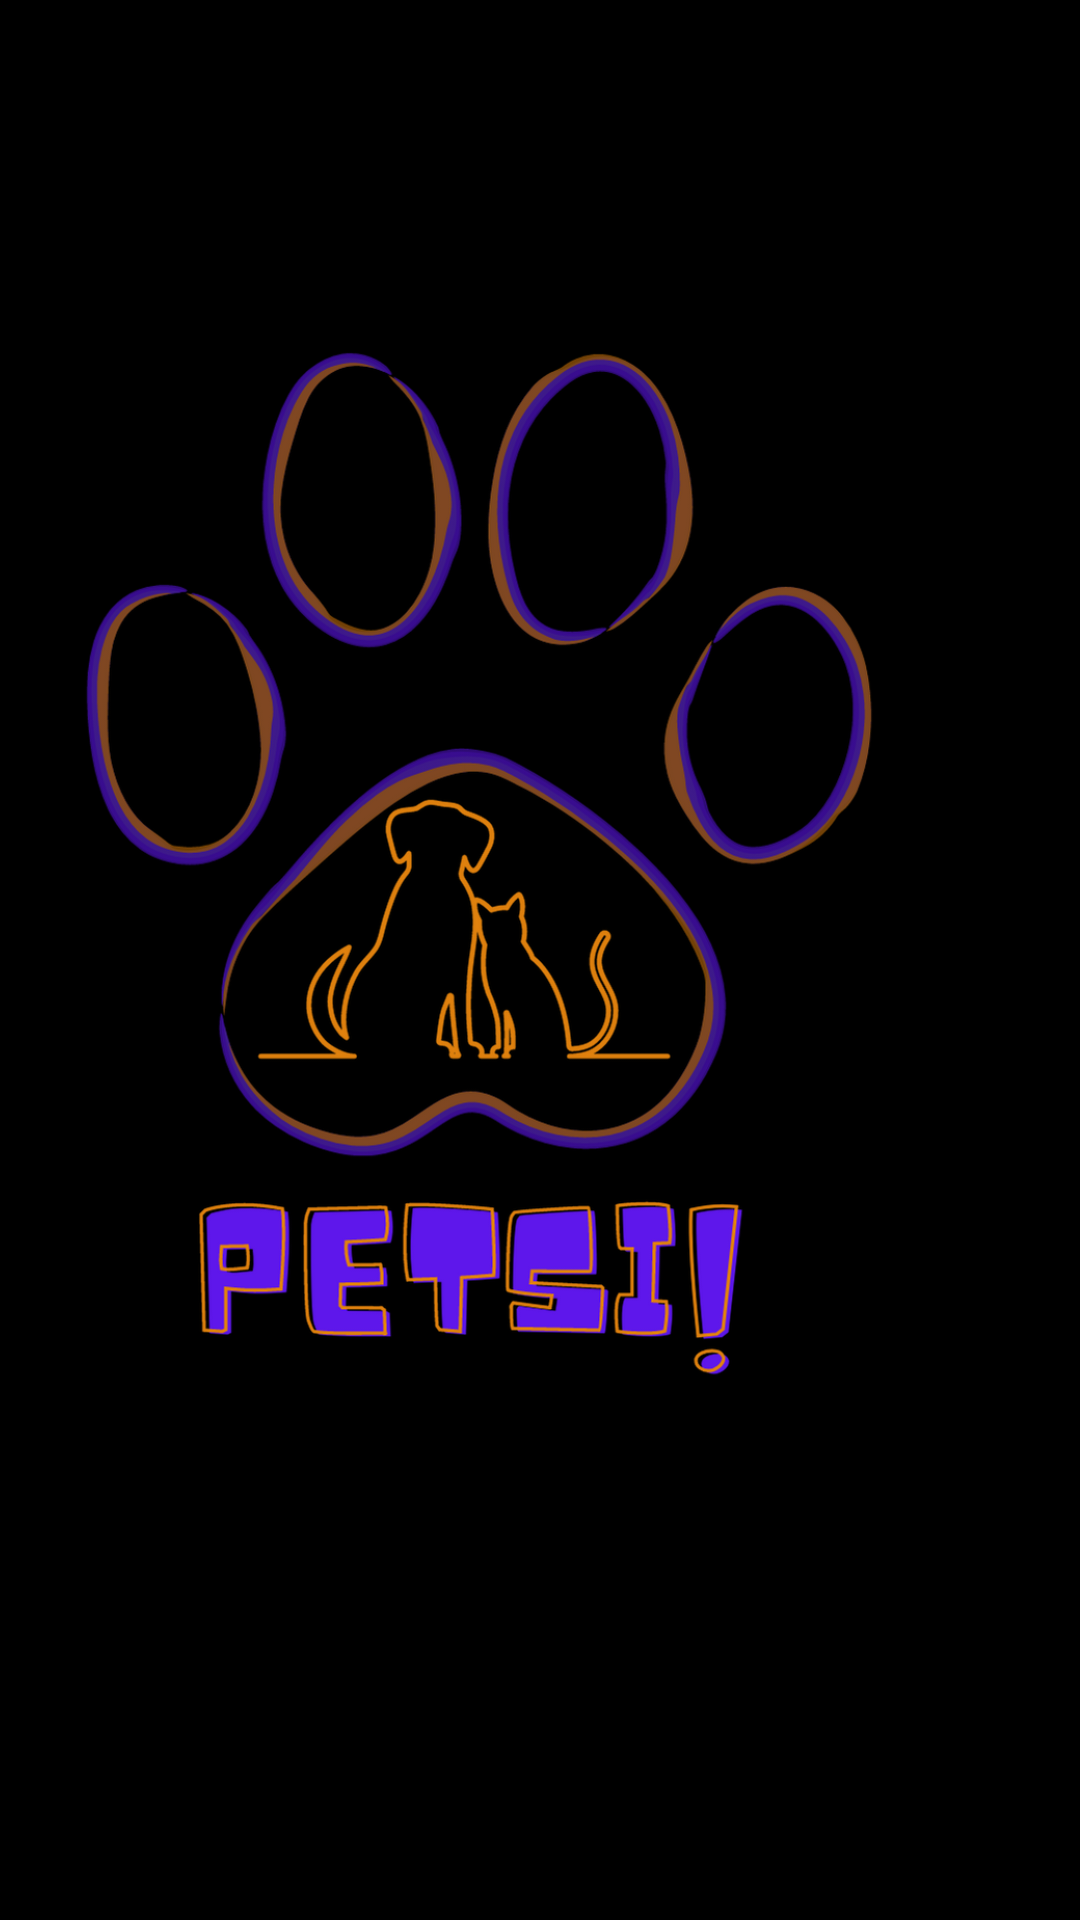

This screen was rendered from an Android layout file. Write that file and the resources it references.
<!-- AndroidManifest.xml: application theme Theme.APPjeeh -->
<!-- res/layout/activity_main.xml -->
<?xml version="1.0" encoding="utf-8"?>
<androidx.constraintlayout.widget.ConstraintLayout xmlns:android="http://schemas.android.com/apk/res/android"
    xmlns:app="http://schemas.android.com/apk/res-auto"
    xmlns:tools="http://schemas.android.com/tools"
    android:layout_width="match_parent"
    android:layout_height="match_parent"
    android:background="#000000"
    tools:context=".MainActivity">

    <ImageView
        android:id="@+id/imageView"
        android:layout_width="411dp"
        android:layout_height="730dp"
        app:layout_constraintBottom_toBottomOf="parent"
        app:layout_constraintEnd_toEndOf="parent"
        app:layout_constraintHorizontal_bias="1.0"
        app:layout_constraintStart_toStartOf="parent"
        app:layout_constraintTop_toTopOf="parent"
        app:layout_constraintVertical_bias="0.0"
        app:srcCompat="@drawable/logo" />
</androidx.constraintlayout.widget.ConstraintLayout>
<!-- resources referenced by this layout -->
<resources>
  <!-- drawable logo: png bitmap (drawable, 381301 bytes) -->
  <style name="Theme.APPjeeh" parent="Theme.MaterialComponents.DayNight.DarkActionBar">
          
          <item name="colorPrimary">@color/purple_500</item>
          <item name="colorPrimaryVariant">@color/purple_700</item>
          <item name="colorOnPrimary">@color/white</item>
          
          <item name="colorSecondary">@color/teal_200</item>
          <item name="colorSecondaryVariant">@color/teal_700</item>
          <item name="colorOnSecondary">@color/black</item>
          
          <item name="android:statusBarColor" tools:targetApi="l">?attr/colorPrimaryVariant</item>
          
      </style>
  <!-- not gathered from this repository: default colours our renderer supplied (Android Studio template values) -->
  <color name="purple_500">#FF6200EE</color>
  <color name="purple_700">#FF3700B3</color>
  <color name="teal_200">#FF03DAC5</color>
  <color name="teal_700">#FF018786</color>
  <color name="black">#FF000000</color>
  <color name="white">#FFFFFFFF</color>
</resources>
